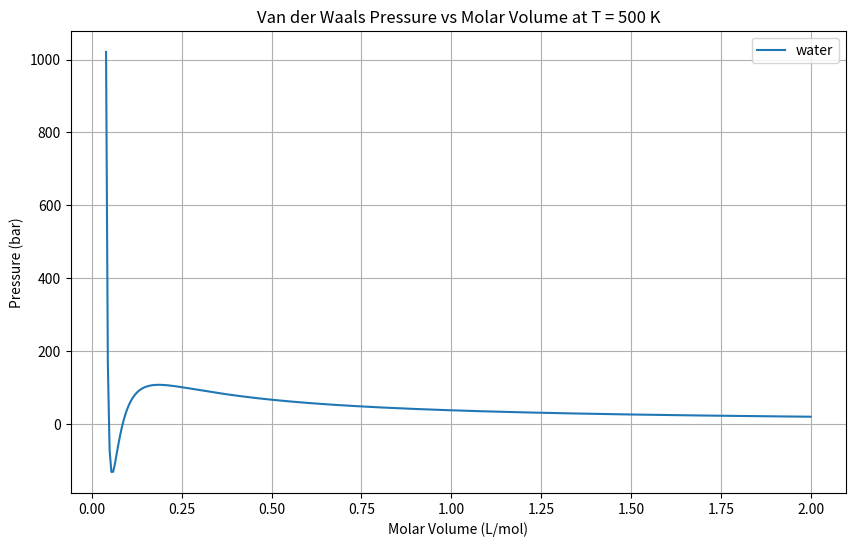
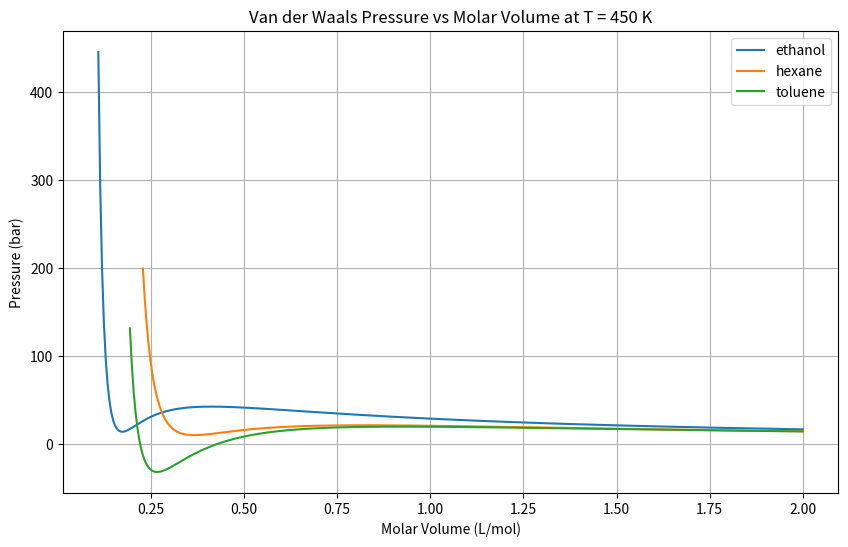
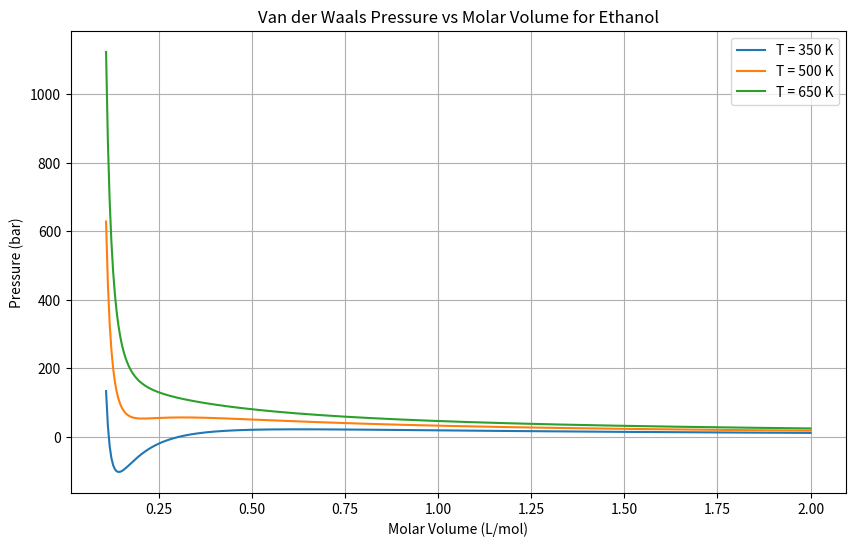

Write Python code to recreate these figures, in order.
import numpy as np
import matplotlib. pyplot as plt

vdw_parameters = {
    "water": [5.536, 0.03049],
    "ethanol": [12.18, 0.08407],
    "hexane": [24.71, 0.1735],
    "toluene": [24.38, 0.1463]
}

# Gas constant
R = 0.08314  # L·bar/(K·mol)

# Parameters
T = 500  # Temperature in K
component = "water"
a, b = vdw_parameters[component]

# Range of molar volumes in L/mol. 
# Start the plot for V>1.3*b the b parameter to avoid the singularity
V = np.linspace(1.3*b, 2, 400)  

# Plotting
plt.figure(figsize=(10, 6))

# Calculate vdW
a, b = vdw_parameters[component]
P = (R * T) / (V - b) - a / V**2

plt.plot(V, P, label=component)

# Add plot labels and legend
plt.xlabel('Molar Volume (L/mol)')
plt.ylabel('Pressure (bar)')
plt.title(f'Van der Waals Pressure vs Molar Volume at T = {T} K')
plt.legend()
plt.grid(True)
plt.show()

# Parameters
T = 450  # Temperature in K

# Range of molar volumes in L/mol
V = np.linspace(0.01, 2, 400)

# Plotting
plt.figure(figsize=(10, 6))

components = ["ethanol", "hexane", "toluene"]

for component in components:
    a, b = vdw_parameters[component]
    # Filter out volumes that are less than 1.3 * b to avoid singularity
    V_filtered = V[V >= 1.3 * b]
    P = (R * T) / (V_filtered - b) - a / V_filtered**2
    plt.plot(V_filtered, P, label=component)

plt.xlabel('Molar Volume (L/mol)')
plt.ylabel('Pressure (bar)')
plt.title(f'Van der Waals Pressure vs Molar Volume at T = {T} K')
plt.legend()
plt.grid(True)
plt.show()

component = "ethanol"
a, b = vdw_parameters[component]

# Range of molar volumes in L/mol
# Start plotting over the b parameter to avoid the singularity
V = np.linspace(1.3 * b, 2, 400)

# Temperatures
temperatures = [350, 500, 650]

# Plotting
plt.figure(figsize=(10, 6))

for T in temperatures:
    # Filter out volumes that are less than 1.3 * b
    P = (R * T) / (V - b) - a / V**2
    plt.plot(V, P, label=f'T = {T} K')

plt.xlabel('Molar Volume (L/mol)')
plt.ylabel('Pressure (bar)')
plt.title('Van der Waals Pressure vs Molar Volume for Ethanol')
plt.legend()
plt.grid(True)
plt.show()